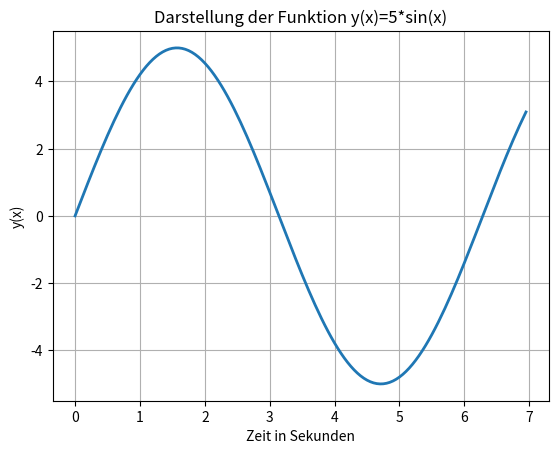

The script that saved this image:
import numpy
import matplotlib.pyplot as plt

x = numpy.arange(0.0, 7, 0.05)
y = 5*numpy.sin(x)
plt.plot(x,y, linewidth=2)
plt.xlabel("Zeit in Sekunden")
plt.ylabel("y(x)")
plt.title("Darstellung der Funktion y(x)=5*sin(x)")
plt.grid(True)
plt.show()
